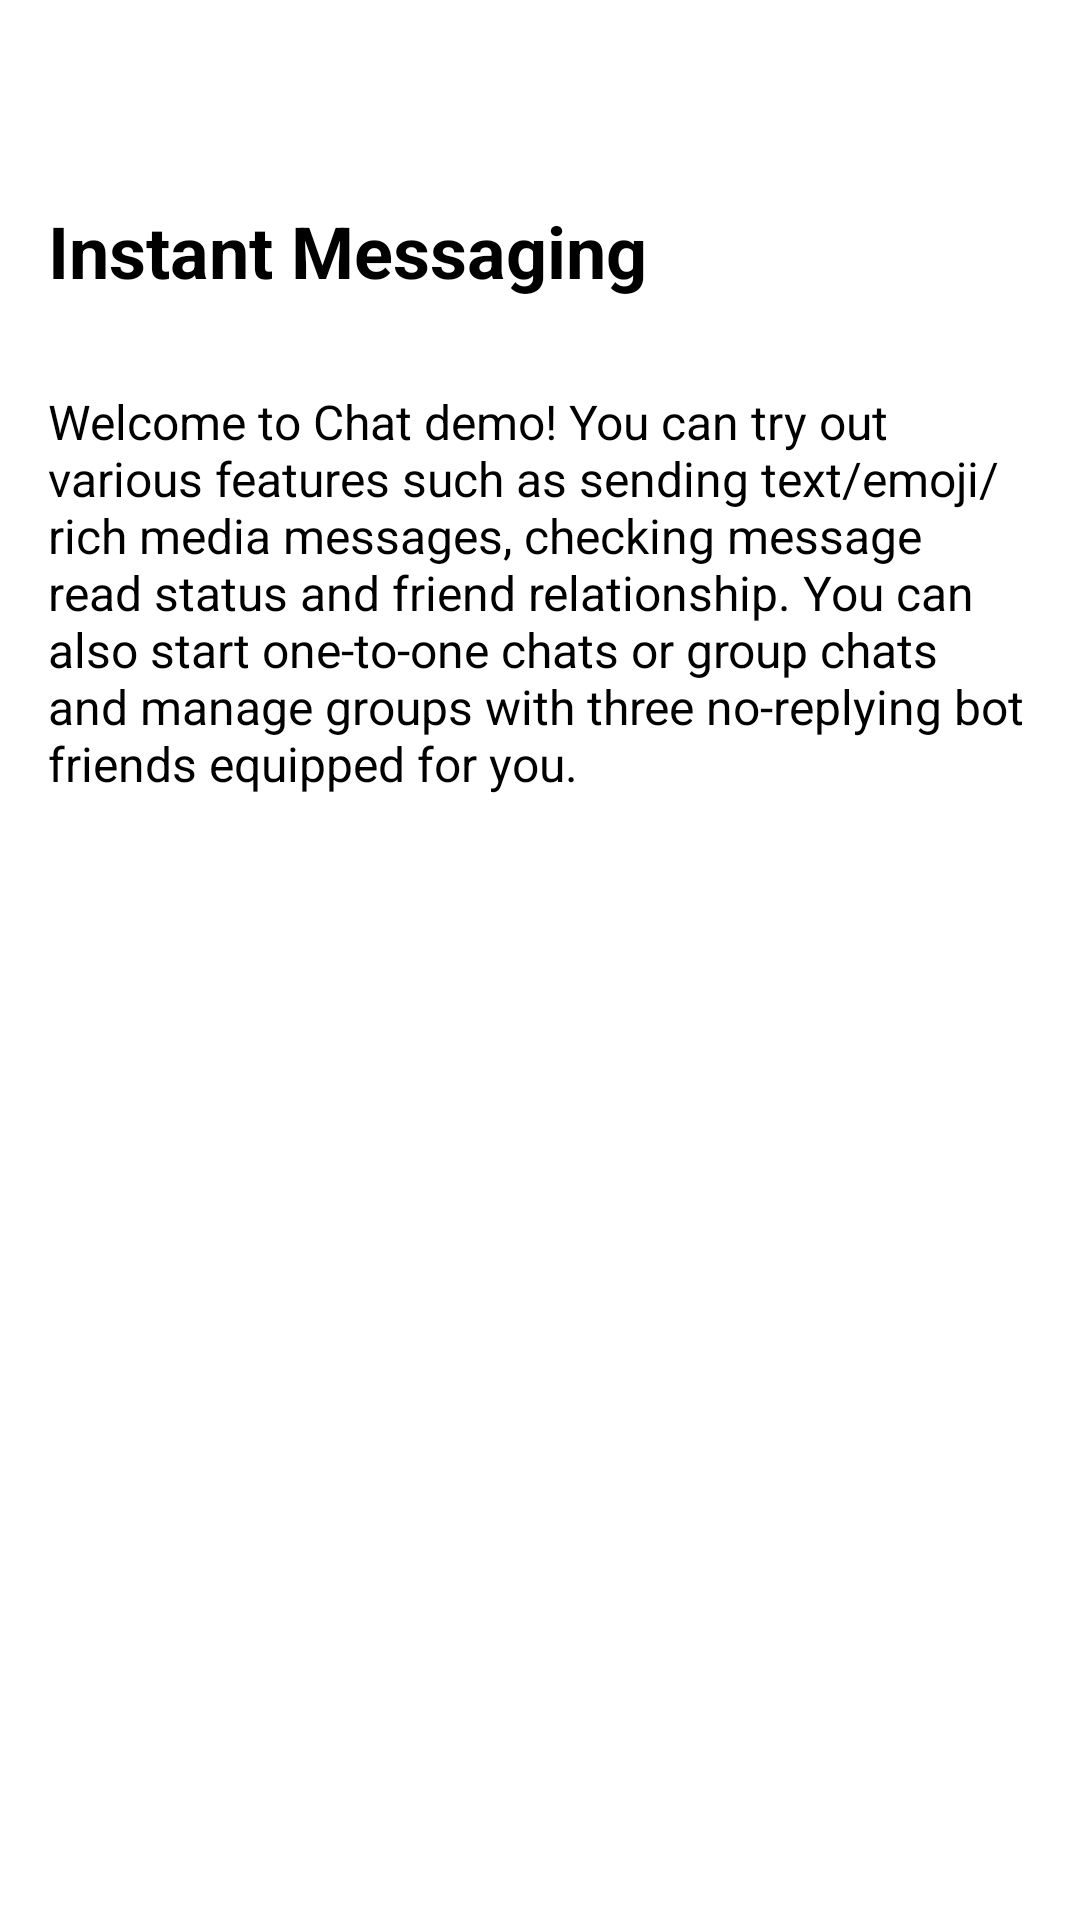

Layout XML and referenced resources for this Android screen:
<!-- AndroidManifest.xml: application theme DemoAppTheme -->
<!-- res/layout/im_about_layout.xml -->
<?xml version="1.0" encoding="utf-8"?>

<RelativeLayout xmlns:android="http://schemas.android.com/apk/res/android"
    android:layout_width="match_parent"
    android:layout_height="match_parent"
    android:orientation="vertical"
    android:background="@color/white">

    <LinearLayout
        android:id="@+id/title_layout"
        android:layout_width="match_parent"
        android:layout_height="wrap_content"
        android:orientation="vertical"
        android:paddingStart="16dp"
        android:paddingTop="28dp"
        android:paddingEnd="16dp"
        android:paddingBottom="21dp">

        <ImageView
            android:id="@+id/iv_logon"
            android:layout_width="61.49dp"
            android:layout_height="30.5dp"
            android:background="@drawable/theme_style_setting_im_light"
            android:scaleType="centerCrop" />

        <TextView
            android:id="@+id/tv_title"
            android:layout_width="wrap_content"
            android:layout_height="wrap_content"
            android:layout_marginTop="12dp"
            android:includeFontPadding="false"
            android:text="@string/app_title"
            android:textColor="@color/black"
            android:textSize="24sp"
            android:textStyle="bold" />

        <TextView
            android:id="@+id/tv_subtitle"
            android:layout_width="wrap_content"
            android:layout_height="wrap_content"
            android:layout_marginTop="32.5dp"
            android:includeFontPadding="false"
            android:singleLine="false"
            android:text="@string/im_about_detail"
            android:textColor="@color/black"
            android:textSize="16sp" />

    </LinearLayout>

    <GridView
        android:id="@+id/about_layout_grid"
        android:layout_width="match_parent"
        android:layout_height="wrap_content"
        android:layout_below="@+id/title_layout"
        android:layout_gravity="center"
        android:layout_marginTop="30dp"
        android:gravity="center"
        android:horizontalSpacing="7dp"
        android:numColumns="2"
        android:paddingLeft="16dp"
        android:paddingRight="16dp"
        android:scrollbars="none"
        android:verticalSpacing="10dp"
        android:columnWidth="155dp" />

    <FrameLayout
        android:id="@+id/im_titile_about"
        android:layout_width="match_parent"
        android:layout_height="wrap_content"
        android:layout_alignParentBottom="true"
        android:layout_marginBottom="10dp"
        android:background="@color/white">

        <ImageView
            android:id="@+id/logo_bg"
            android:layout_width="229.5dp"
            android:layout_height="215dp"
            android:layout_gravity="right"
            android:background="@drawable/theme_style_setting_bg_light"
            android:scaleType="centerCrop" />

        <TextView
            android:id="@+id/tv_login"
            android:layout_width="match_parent"
            android:layout_height="44.16dp"
            android:layout_gravity="bottom|center"
            android:layout_marginStart="86dp"
            android:layout_marginEnd="86dp"
            android:layout_marginBottom="10dp"
            android:background="@drawable/button_border"
            android:gravity="center"
            android:onClick="onUnderstood"
            android:text="@string/im_about_known"
            android:textColor="@color/colorWhite"
            android:textSize="18sp" />
    </FrameLayout>

</RelativeLayout>
<!-- resources referenced by this layout -->
<resources>
  <color name="black">#000000</color>
  <color name="colorWhite">#ffffff</color>
  <color name="white">#FFFFFF</color>
  <!-- drawable button_border (drawable) -->
  <?xml version="1.0" encoding="utf-8"?>
  
  
  <selector xmlns:android="http://schemas.android.com/apk/res/android">
  
      <item android:state_enabled="false">
          <shape android:shape="rectangle"
              android:useLevel="false">
              <solid android:color="?attr/demo_login_btn_disable_color" />
              <corners android:radius="8dp"/>
              <padding android:left="5dp" android:right="5dp" android:top="3dp" android:bottom="3dp"/>
          </shape>
      </item>
  
      <item android:state_pressed="false">
          <shape android:shape="rectangle"
              android:useLevel="false">
              <solid android:color="?attr/demo_login_btn_normal_color" />
              <corners android:radius="8dp"/>
              <padding android:left="5dp" android:right="5dp" android:top="3dp" android:bottom="3dp"/>
          </shape>
      </item>
      <item android:state_pressed="true">
          <shape android:shape="rectangle"
              android:useLevel="false">
              <solid android:color="?attr/demo_login_btn_pressed_color" />
              <corners android:radius="8dp"/>
              <padding android:left="5dp" android:right="5dp" android:top="3dp" android:bottom="3dp"/>
          </shape>
      </item>
  
  </selector>
  <string name="app_title">Instant Messaging</string>
  <string name="im_about_detail">Welcome to Chat demo! You can try out various features such as sending text/emoji/rich media messages, checking message read status and friend relationship. You can also start one-to-one chats or group chats and manage groups with three no-replying bot friends equipped for you.</string>
  <string name="im_about_known">OK</string>
  <style name="DemoAppTheme" parent="Theme.AppCompat.Light.NoActionBar">
          
      </style>
</resources>
